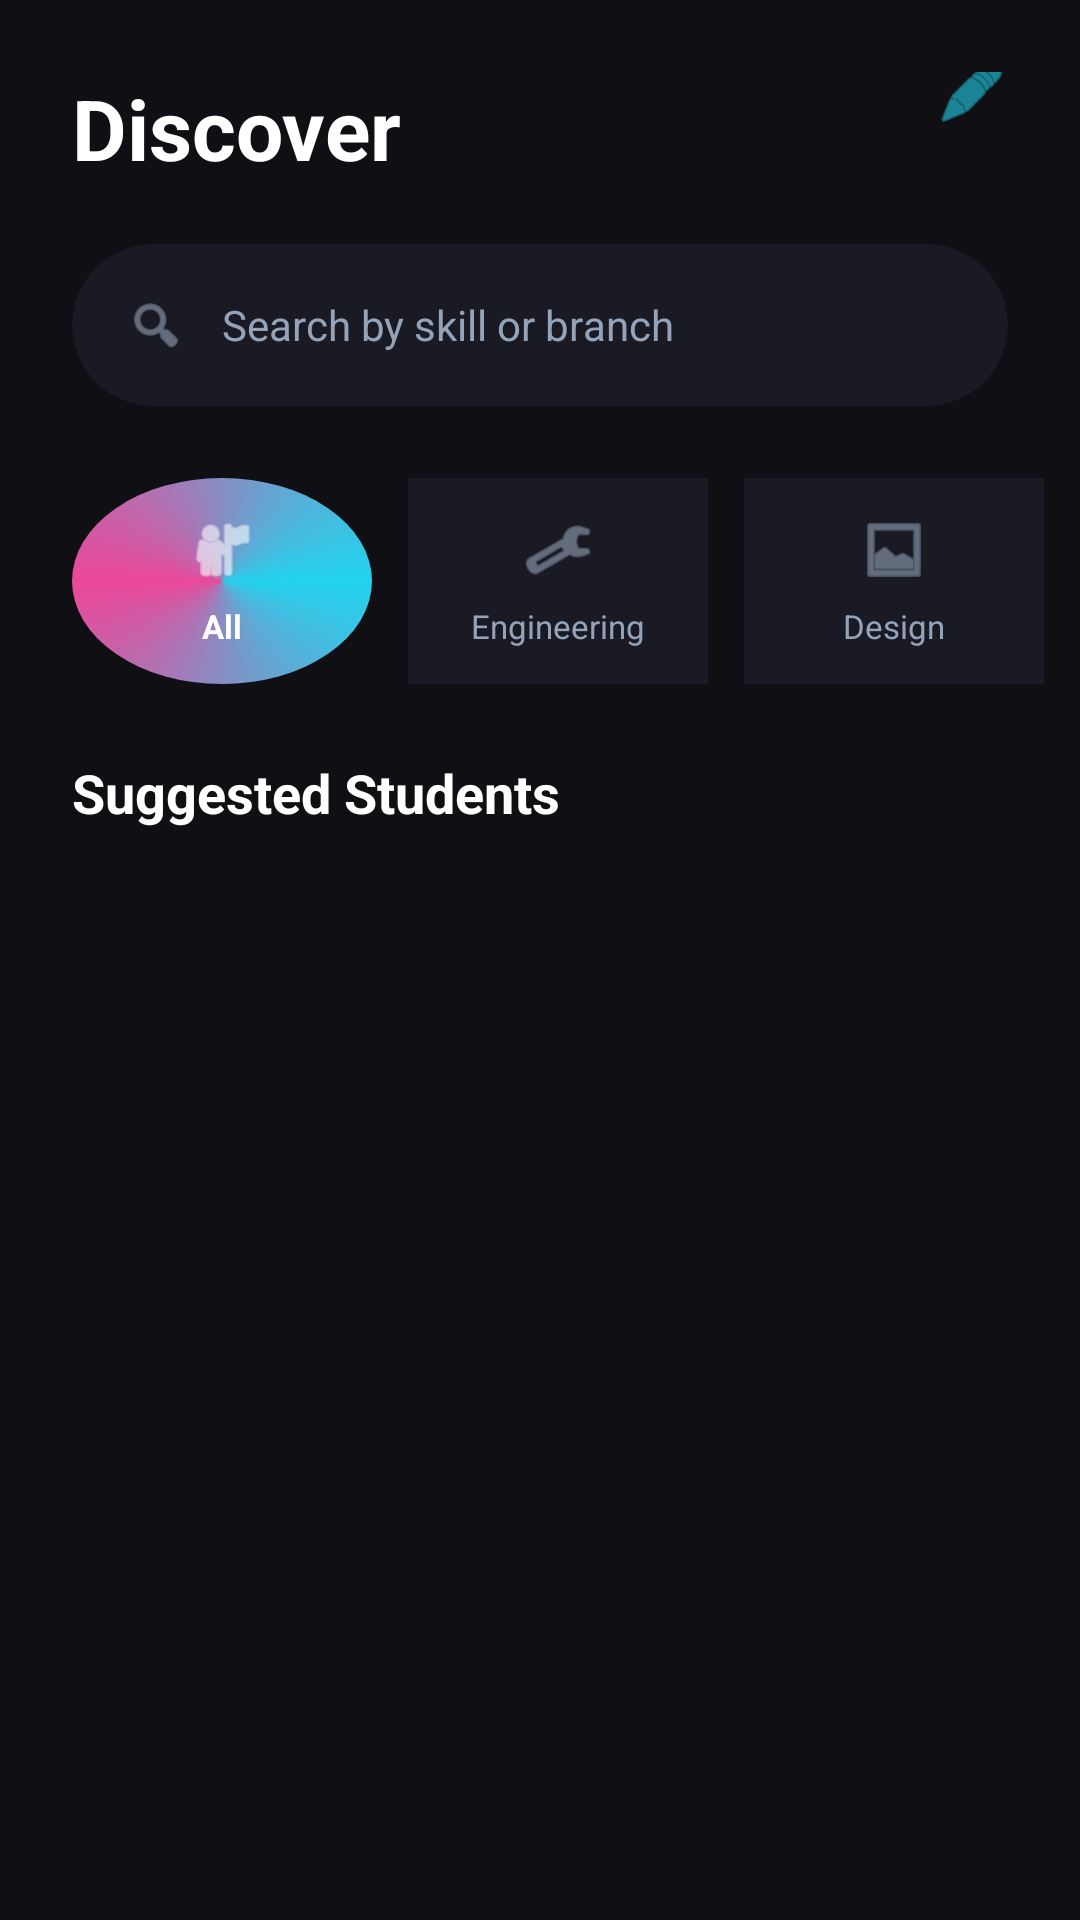

The Android layout XML behind this screen, and the referenced resources:
<!-- AndroidManifest.xml: application theme Theme.UniLink -->
<!-- res/layout/fragment_search.xml -->
<?xml version="1.0" encoding="utf-8"?>

<LinearLayout xmlns:android="http://schemas.android.com/apk/res/android"
    xmlns:app="http://schemas.android.com/apk/res-auto"
    android:layout_width="match_parent"
    android:layout_height="match_parent"
    android:background="@color/bg_dark"
    android:orientation="vertical">

    <RelativeLayout
        android:layout_width="match_parent"
        android:layout_height="wrap_content"
        android:paddingLeft="24dp"
        android:paddingRight="24dp"
        android:paddingTop="24dp">

        <TextView
            android:layout_width="wrap_content"
            android:layout_height="wrap_content"
            android:text="Discover"
            android:textColor="@color/text_white"
            android:textSize="28sp"
            android:textStyle="bold" />

        <ImageView
            android:layout_width="24dp"
            android:layout_height="24dp"
            android:layout_alignParentEnd="true"
            android:layout_centerVertical="true"
            android:src="@android:drawable/ic_menu_edit"
            app:tint="@color/neon_cyan" />
    </RelativeLayout>

    
    <com.google.android.material.card.MaterialCardView
        android:layout_width="match_parent"
        android:layout_height="54dp"
        android:layout_marginLeft="24dp"
        android:layout_marginRight="24dp"
        android:layout_marginTop="20dp"
        app:cardBackgroundColor="@color/bg_card"
        app:cardCornerRadius="27dp"
        app:cardElevation="0dp"
        app:strokeWidth="0dp">

        <LinearLayout
            android:layout_width="match_parent"
            android:layout_height="match_parent"
            android:gravity="center_vertical"
            android:paddingLeft="18dp"
            android:paddingRight="18dp">

            <ImageView
                android:layout_width="20dp"
                android:layout_height="20dp"
                android:src="@android:drawable/ic_menu_search"
                app:tint="@color/text_grey" />

            <EditText
                android:id="@+id/etSearchStudents"
                android:layout_width="match_parent"
                android:layout_height="match_parent"
                android:background="@null"
                android:hint="Search by skill or branch"
                android:paddingStart="12dp"
                android:textColor="@color/text_white"
                android:textColorHint="@color/text_grey"
                android:textSize="14sp" />
        </LinearLayout>
    </com.google.android.material.card.MaterialCardView>

    
    <HorizontalScrollView
        android:layout_width="match_parent"
        android:layout_height="wrap_content"
        android:layout_marginTop="24dp"
        android:clipToPadding="false"
        android:paddingLeft="24dp"
        android:paddingRight="24dp"
        android:scrollbars="none">

        <LinearLayout
            android:layout_width="wrap_content"
            android:layout_height="wrap_content"
            android:orientation="horizontal">

            
            <LinearLayout
                android:id="@+id/catAll"
                android:layout_width="100dp"
                android:layout_height="wrap_content"
                android:background="@drawable/bg_neon_ring"
                android:gravity="center"
                android:orientation="vertical"
                android:padding="12dp"
                android:clickable="true"
                android:focusable="true">
                <ImageView
                    android:layout_width="24dp"
                    android:layout_height="24dp"
                    android:src="@android:drawable/ic_menu_myplaces"
                    app:tint="@color/text_white" />
                <TextView
                    android:layout_width="wrap_content"
                    android:layout_height="wrap_content"
                    android:layout_marginTop="6dp"
                    android:text="All"
                    android:textColor="@color/text_white"
                    android:textSize="11sp"
                    android:textStyle="bold" />
            </LinearLayout>

            
            <LinearLayout
                android:id="@+id/catEngineering"
                android:layout_width="100dp"
                android:layout_height="wrap_content"
                android:layout_marginStart="12dp"
                android:background="@color/bg_card"
                android:gravity="center"
                android:orientation="vertical"
                android:padding="12dp"
                android:clickable="true"
                android:focusable="true">
                <ImageView
                    android:layout_width="24dp"
                    android:layout_height="24dp"
                    android:src="@android:drawable/ic_menu_manage"
                    app:tint="@color/text_grey" />
                <TextView
                    android:layout_width="wrap_content"
                    android:layout_height="wrap_content"
                    android:layout_marginTop="6dp"
                    android:text="Engineering"
                    android:textColor="@color/text_grey"
                    android:textSize="11sp" />
            </LinearLayout>

            
            <LinearLayout
                android:id="@+id/catDesign"
                android:layout_width="100dp"
                android:layout_height="wrap_content"
                android:layout_marginStart="12dp"
                android:background="@color/bg_card"
                android:gravity="center"
                android:orientation="vertical"
                android:padding="12dp"
                android:clickable="true"
                android:focusable="true">
                <ImageView
                    android:layout_width="24dp"
                    android:layout_height="24dp"
                    android:src="@android:drawable/ic_menu_gallery"
                    app:tint="@color/text_grey" />
                <TextView
                    android:layout_width="wrap_content"
                    android:layout_height="wrap_content"
                    android:layout_marginTop="6dp"
                    android:text="Design"
                    android:textColor="@color/text_grey"
                    android:textSize="11sp" />
            </LinearLayout>

            
            <LinearLayout
                android:id="@+id/catMedical"
                android:layout_width="100dp"
                android:layout_height="wrap_content"
                android:layout_marginStart="12dp"
                android:background="@color/bg_card"
                android:gravity="center"
                android:orientation="vertical"
                android:padding="12dp"
                android:clickable="true"
                android:focusable="true">
                <ImageView
                    android:layout_width="24dp"
                    android:layout_height="24dp"
                    android:src="@android:drawable/ic_menu_compass"
                    app:tint="@color/text_grey" />
                <TextView
                    android:layout_width="wrap_content"
                    android:layout_height="wrap_content"
                    android:layout_marginTop="6dp"
                    android:text="Medical"
                    android:textColor="@color/text_grey"
                    android:textSize="11sp" />
            </LinearLayout>
        </LinearLayout>
    </HorizontalScrollView>

    <TextView
        android:id="@+id/tvSuggestedHeader"
        android:layout_width="wrap_content"
        android:layout_height="wrap_content"
        android:layout_marginStart="24dp"
        android:layout_marginTop="24dp"
        android:text="Suggested Students"
        android:textColor="@color/text_white"
        android:textSize="18sp"
        android:textStyle="bold" />

    <androidx.recyclerview.widget.RecyclerView
        android:id="@+id/rvStudentGrid"
        android:layout_width="match_parent"
        android:layout_height="0dp"
        android:layout_weight="1"
        android:layout_marginTop="12dp"
        android:clipToPadding="false"
        android:paddingLeft="20dp"
        android:paddingRight="20dp"
        android:paddingBottom="100dp"
        app:layoutManager="androidx.recyclerview.widget.GridLayoutManager"
        app:spanCount="2" />

</LinearLayout>
<!-- resources referenced by this layout -->
<resources>
  <color name="bg_card">#1A1A24</color>
  <color name="bg_dark">#0F0F14</color>
  <color name="neon_cyan">#22D3EE</color>
  <color name="text_grey">#94A3B8</color>
  <color name="text_white">#FFFFFF</color>
  <!-- drawable bg_neon_ring (drawable) -->
  <?xml version="1.0" encoding="utf-8"?>
  
  <shape xmlns:android="http://schemas.android.com/apk/res/android"
      android:shape="oval">
      <gradient
          android:type="sweep"
          android:startColor="@color/neon_cyan"
          android:centerColor="@color/neon_pink"
          android:endColor="@color/neon_cyan" />
      <padding
          android:left="2dp"
          android:top="2dp"
          android:right="2dp"
          android:bottom="2dp" />
  </shape>
  <style name="Theme.UniLink" parent="Theme.MaterialComponents.DayNight.NoActionBar">
          <item name="colorPrimary">@color/cyan_brand</item>
          <item name="colorPrimaryVariant">@color/bg_dark</item>
          <item name="colorOnPrimary">@color/bg_dark</item>
          <item name="colorSecondary">@color/pink_brand</item>
          <item name="colorOnSecondary">@color/white</item>
          <item name="android:statusBarColor">@color/bg_dark</item>
          <item name="android:windowBackground">@color/bg_dark</item>
  
          
          <item name="appBackgroundColor">@color/bg_dark</item>
          <item name="cardBackgroundColor">@color/bg_card</item>
          <item name="textPrimaryColor">@color/text_white</item>
          <item name="textSecondaryColor">@color/text_grey</item>
          <item name="accentColor">@color/neon_cyan</item>
          <item name="borderStrokeColor">@color/glass_border</item>
          <item name="inputBackgroundColor">@color/bg_card</item>
          <item name="bottomNavBackground">#16161E</item>
  
          <item name="editTextColor">@color/white</item>
          <item name="android:editTextColor">@color/white</item>
          <item name="android:textColorPrimary">@color/white</item>
      </style>
  <color name="neon_pink">#EC4899</color>
  <color name="cyan_brand">#22D3EE</color>
  <color name="pink_brand">#EC4899</color>
  <color name="white">#FFFFFF</color>
  <color name="glass_border">#1AFFFFFF</color>
</resources>
